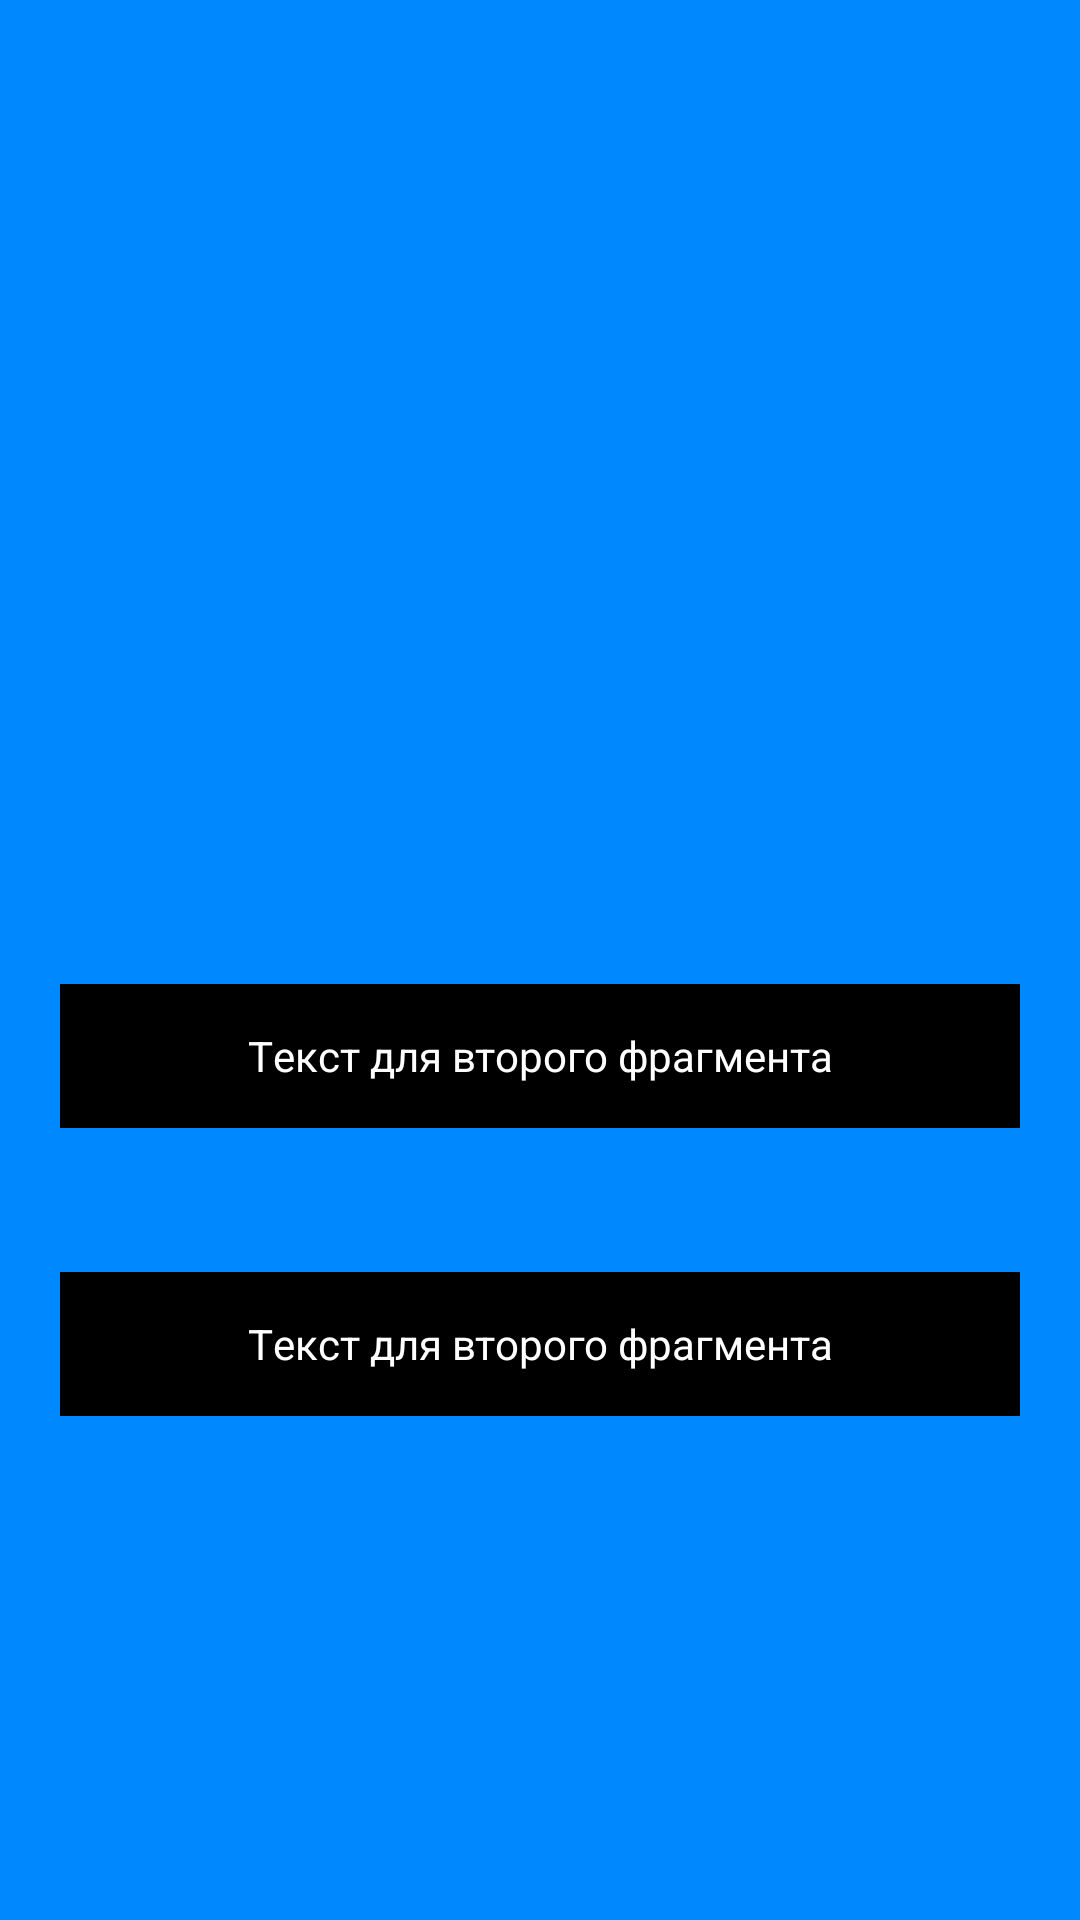

Here is an Android app screen rendered from its layout file. Give the layout XML and the strings, colors and styles it references.
<!-- AndroidManifest.xml: application theme Theme.Hw_3_6 -->
<!-- res/layout/fragment_second.xml -->
<?xml version="1.0" encoding="utf-8"?>
<androidx.constraintlayout.widget.ConstraintLayout xmlns:android="http://schemas.android.com/apk/res/android"
    xmlns:app="http://schemas.android.com/apk/res-auto"
    xmlns:tools="http://schemas.android.com/tools"
    android:layout_width="match_parent"
    android:layout_height="match_parent"
    android:background="@color/blue"
    tools:context=".SecondFragment">

    <ImageView
        android:id="@+id/imageViewFinal"
        android:layout_width="200dp"
        android:layout_height="200dp"
        android:layout_marginTop="80dp"
        android:src="@mipmap/ic_launcher"
        app:layout_constraintEnd_toEndOf="parent"
        app:layout_constraintStart_toStartOf="parent"
        app:layout_constraintTop_toTopOf="parent" />

    <TextView
        android:id="@+id/editTextOneFinal"
        android:layout_width="match_parent"
        android:layout_height="48dp"
        android:layout_marginHorizontal="20dp"
        android:layout_marginTop="48dp"
        android:background="@color/black"
        android:gravity="center"
        android:hint="Tекст для второго фрагмента"
        android:textColor="@color/white"
        android:textColorHint="@color/white"
        app:layout_constraintTop_toBottomOf="@+id/imageViewFinal" />

    <TextView
        android:id="@+id/editTextTwoFinal"
        android:layout_width="match_parent"
        android:layout_height="48dp"
        android:layout_marginHorizontal="20dp"
        android:layout_marginTop="48dp"
        android:background="@color/black"
        android:gravity="center"
        android:hint="Tекст для второго фрагмента"
        android:textColor="@color/white"
        android:textColorHint="@color/white"
        app:layout_constraintTop_toBottomOf="@+id/editTextOneFinal" />
</androidx.constraintlayout.widget.ConstraintLayout>
<!-- resources referenced by this layout -->
<resources>
  <color name="black">#FF000000</color>
  <color name="blue">#0088FF</color>
  <color name="white">#FFFFFFFF</color>
  <style name="Theme.Hw_3_6" parent="Theme.MaterialComponents.DayNight.DarkActionBar">
          
          <item name="colorPrimary">@color/purple_500</item>
          <item name="colorPrimaryVariant">@color/purple_700</item>
          <item name="colorOnPrimary">@color/white</item>
          
          <item name="colorSecondary">@color/teal_200</item>
          <item name="colorSecondaryVariant">@color/teal_700</item>
          <item name="colorOnSecondary">@color/black</item>
          
          <item name="android:statusBarColor">?attr/colorPrimaryVariant</item>
          
      </style>
  <color name="purple_500">#FF6200EE</color>
  <color name="purple_700">#FF3700B3</color>
  <color name="teal_200">#FF03DAC5</color>
  <color name="teal_700">#FF018786</color>
</resources>
